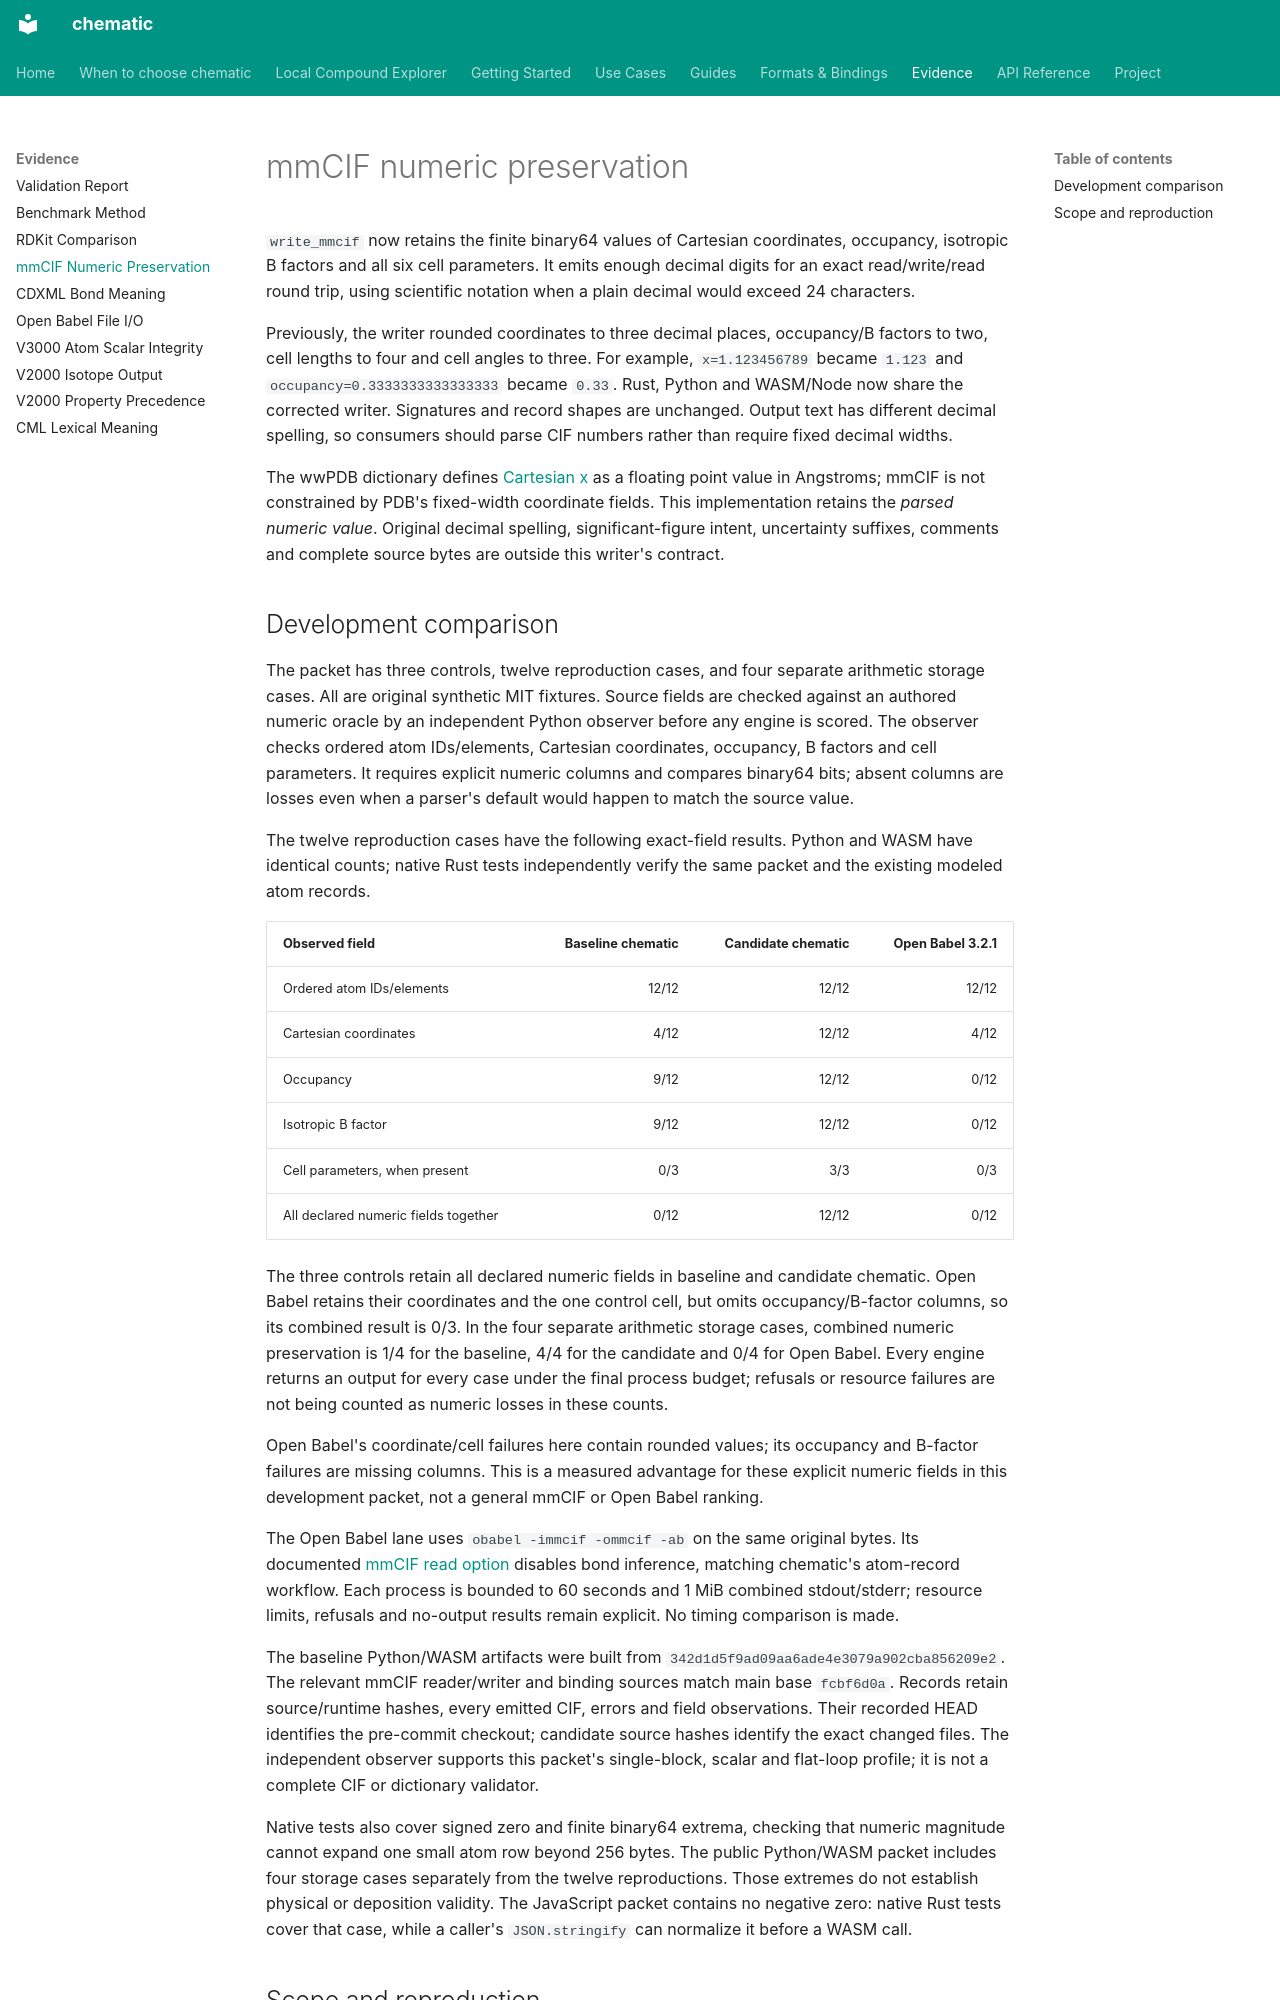

repository: kent-tokyo/chematic · page: reference/mmcif-numeric-preservation/index.html · generator: mkdocs

# mmCIF numeric preservation

`write_mmcif` now retains the finite binary64 values of Cartesian coordinates,
occupancy, isotropic B factors and all six cell parameters. It emits enough
decimal digits for an exact read/write/read round trip, using scientific
notation when a plain decimal would exceed 24 characters.

Previously, the writer rounded coordinates to three decimal places,
occupancy/B factors to two, cell lengths to four and cell angles to three.
For example, `x=1.123456789` became `1.123` and `occupancy=0.3333333333333333`
became `0.33`. Rust, Python and WASM/Node now share the corrected writer.
Signatures and record shapes are unchanged. Output text has different decimal
spelling, so consumers should parse CIF numbers rather than require fixed
decimal widths.

The wwPDB dictionary defines
[Cartesian x](https://mmcif.wwpdb.org/dictionaries/mmcif_pdbx_v50.dic/Items/_atom_site.Cartn_x.html)
as a floating point value in Angstroms; mmCIF is not constrained by PDB's
fixed-width coordinate fields. This implementation retains the *parsed numeric
value*. Original decimal spelling, significant-figure intent, uncertainty
suffixes, comments and complete source bytes are outside this writer's contract.

## Development comparison

The packet has three controls, twelve reproduction cases, and four separate
arithmetic storage cases. All are original synthetic MIT fixtures. Source fields
are checked against an authored numeric oracle by an independent Python observer
before any engine is scored. The observer checks ordered atom IDs/elements,
Cartesian coordinates, occupancy, B factors and cell parameters. It requires
explicit numeric columns and compares binary64 bits; absent columns are losses
even when a parser's default would happen to match the source value.

The twelve reproduction cases have the following exact-field results. Python
and WASM have identical counts; native Rust tests independently verify the
same packet and the existing modeled atom records.

| Observed field | Baseline chematic | Candidate chematic | Open Babel 3.2.1 |
|---|---:|---:|---:|
| Ordered atom IDs/elements | 12/12 | 12/12 | 12/12 |
| Cartesian coordinates | 4/12 | 12/12 | 4/12 |
| Occupancy | 9/12 | 12/12 | 0/12 |
| Isotropic B factor | 9/12 | 12/12 | 0/12 |
| Cell parameters, when present | 0/3 | 3/3 | 0/3 |
| All declared numeric fields together | 0/12 | 12/12 | 0/12 |

The three controls retain all declared numeric fields in baseline and candidate
chematic. Open Babel retains their coordinates and the one control cell, but
omits occupancy/B-factor columns, so its combined result is 0/3. In the four
separate arithmetic storage cases, combined numeric preservation is 1/4 for the
baseline, 4/4 for the candidate and 0/4 for Open Babel. Every engine returns an
output for every case under the final process budget; refusals or resource
failures are not being counted as numeric losses in these counts.

Open Babel's coordinate/cell failures here contain rounded values; its occupancy
and B-factor failures are missing columns. This is a measured advantage for
these explicit numeric fields in this development packet, not a general
mmCIF or Open Babel ranking.

The Open Babel lane uses `obabel -immcif -ommcif -ab` on the same original bytes.
Its documented [mmCIF read option](https://openbabel.org/docs/FileFormats/Macromolecular_Crystallographic_Info.html)
disables bond inference, matching chematic's atom-record workflow. Each process
is bounded to 60 seconds and 1 MiB combined stdout/stderr; resource limits,
refusals and no-output results remain explicit. No timing comparison is made.

The baseline Python/WASM artifacts were built from
`342d1d5f9ad09aa6ade4e3079a902cba856209e2`. The relevant mmCIF reader/writer and
binding sources match main base `fcbf6d0a`. Records retain source/runtime hashes,
every emitted CIF, errors and field observations. Their recorded HEAD identifies
the pre-commit checkout; candidate source hashes identify the exact changed
files. The independent observer supports this packet's single-block, scalar
and flat-loop profile; it is not a complete CIF or dictionary validator.

Native tests also cover signed zero and finite binary64 extrema, checking that
numeric magnitude cannot expand one small atom row beyond 256 bytes. The public
Python/WASM packet includes four storage cases separately from the twelve
reproductions. Those extremes do not establish physical or deposition validity.
The JavaScript packet contains no negative zero: native Rust tests cover that
case, while a caller's `JSON.stringify` can normalize it before a WASM call.
